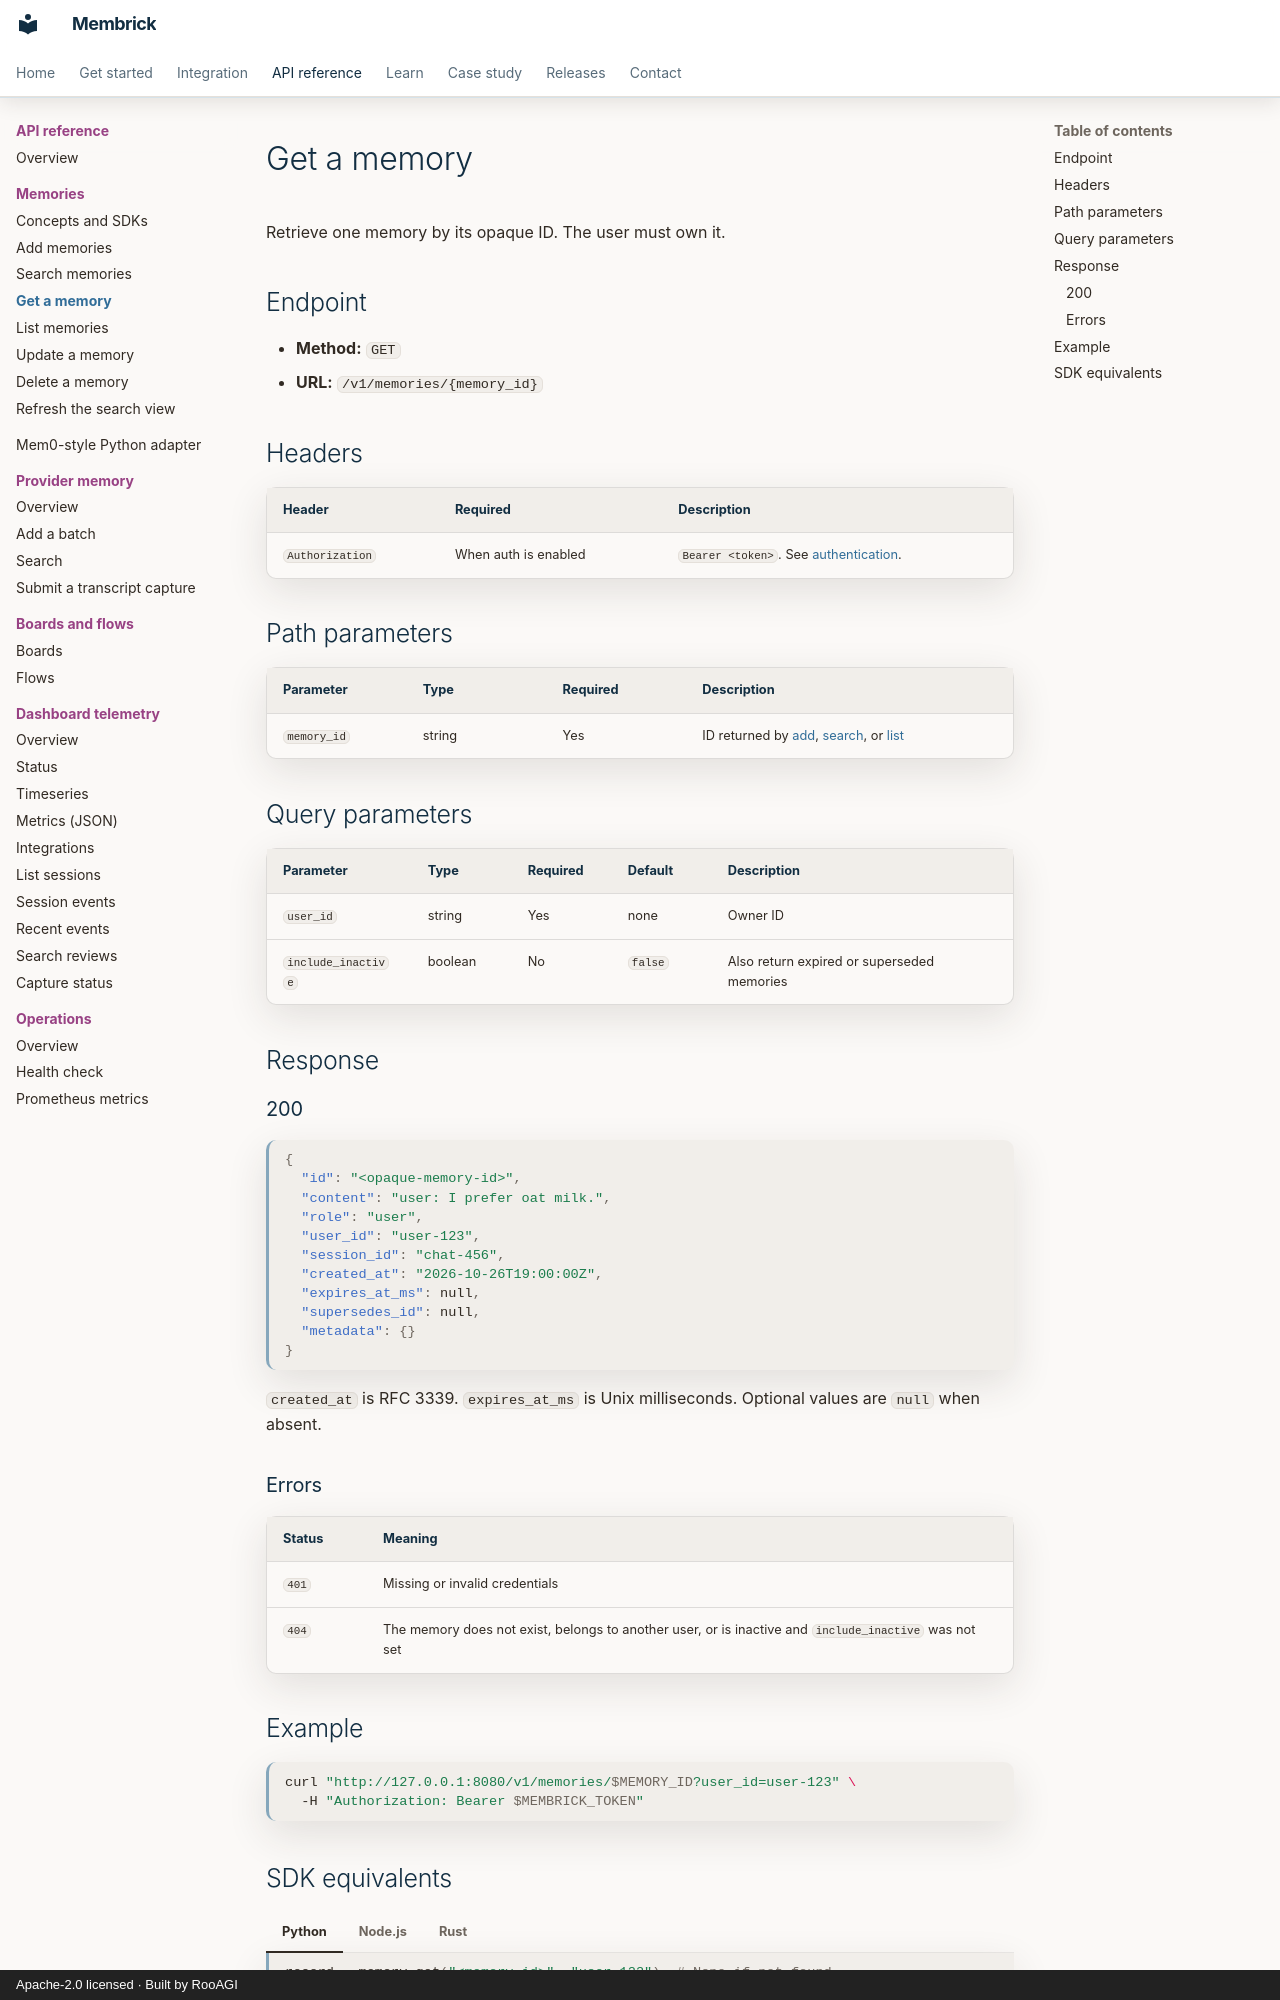

repository: RooAGI/Membrick · page: api/get/index.html · generator: mkdocs · copyright: Apache-2.0 licensed · Built by RooAGI

# Get a memory

Retrieve one memory by its opaque ID. The user must own it.

## Endpoint

- **Method:** `GET`
- **URL:** `/v1/memories/{memory_id}`

## Headers

| Header | Required | Description |
| --- | --- | --- |
| `Authorization` | When auth is enabled | `Bearer <token>`. See [authentication](http-overview.md#authentication). |

## Path parameters

| Parameter | Type | Required | Description |
| --- | --- | --- | --- |
| `memory_id` | string | Yes | ID returned by [add](add.md), [search](search.md), or [list](list.md) |

## Query parameters

| Parameter | Type | Required | Default | Description |
| --- | --- | --- | --- | --- |
| `user_id` | string | Yes | none | Owner ID |
| `include_inactive` | boolean | No | `false` | Also return expired or superseded memories |

## Response

### 200

```json
{
  "id": "<opaque-memory-id>",
  "content": "user: I prefer oat milk.",
  "role": "user",
  "user_id": "user-123",
  "session_id": "chat-456",
  "created_at": "2026-10-26T19:00:00Z",
  "expires_at_ms": null,
  "supersedes_id": null,
  "metadata": {}
}
```

`created_at` is RFC 3339. `expires_at_ms` is Unix milliseconds. Optional values
are `null` when absent.

### Errors

| Status | Meaning |
| --- | --- |
| `401` | Missing or invalid credentials |
| `404` | The memory does not exist, belongs to another user, or is inactive and `include_inactive` was not set |

## Example

```bash
curl "http://127.0.0.1:8080/v1/memories/$MEMORY_ID?user_id=user-123" \
  -H "Authorization: Bearer $MEMBRICK_TOKEN"
```
